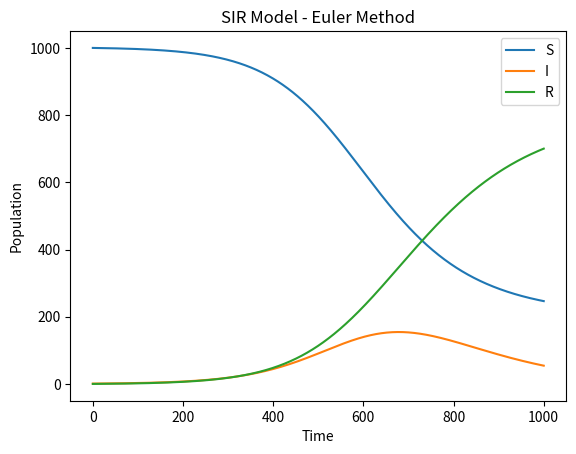

Generate this figure with matplotlib:
import numpy as np
import matplotlib.pyplot as plt


def SIR_euler(S0, I0, R0, beta, gamma, N, t_max, dt):
    t = np.linspace(0, t_max, int(t_max/dt)+1)
    S = np.zeros(len(t))
    I = np.zeros(len(t))
    R = np.zeros(len(t))
    S[0] = S0
    I[0] = I0
    R[0] = R0
    for i in range(len(t)-1):
        dS = - beta * S[i] * I[i] / N
        dI = beta * S[i] * I[i] / N - gamma * I[i]
        dR = gamma * I[i]
        S[i+1] = S[i] + dt * dS
        I[i+1] = I[i] + dt * dI
        R[i+1] = R[i] + dt * dR
    return S, I, R


# Example usage
S0 = 1000
I0 = 1
R0 = 0
beta = 0.2
gamma = 0.1
N = S0 + I0 + R0
t_max = 100
dt = 0.1

S, I, R = SIR_euler(S0, I0, R0, beta, gamma, N, t_max, dt)

plt.figure()
plt.plot(S, label='S')
plt.plot(I, label='I')
plt.plot(R, label='R')
plt.xlabel('Time')
plt.ylabel('Population')
plt.legend()
plt.title('SIR Model - Euler Method')
plt.show()
